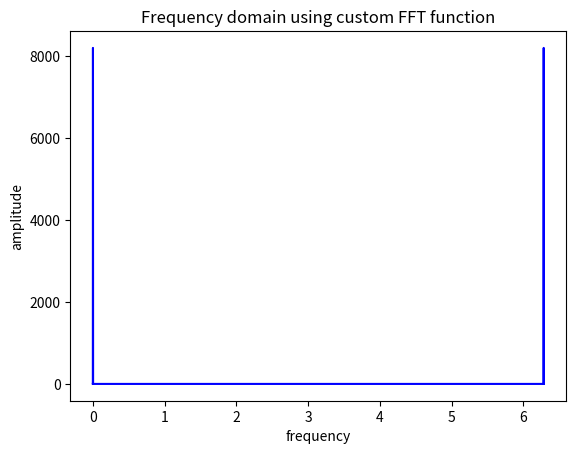
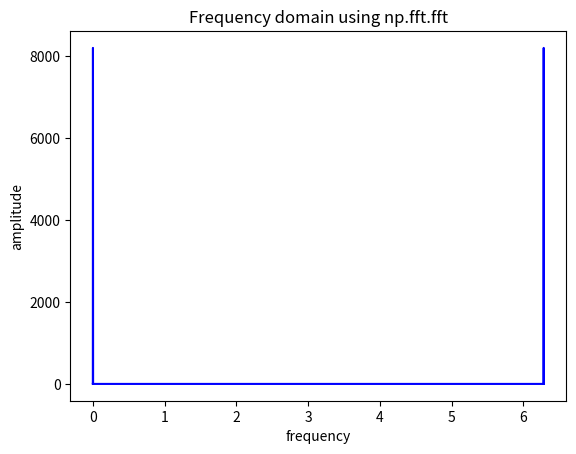
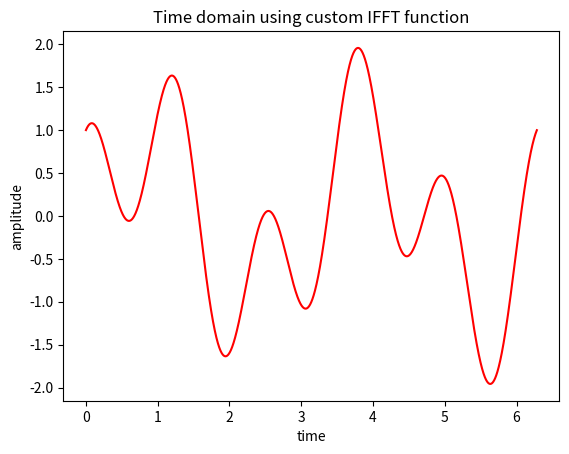
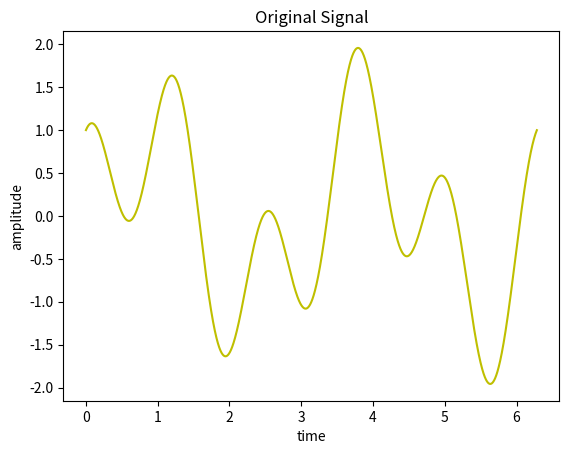
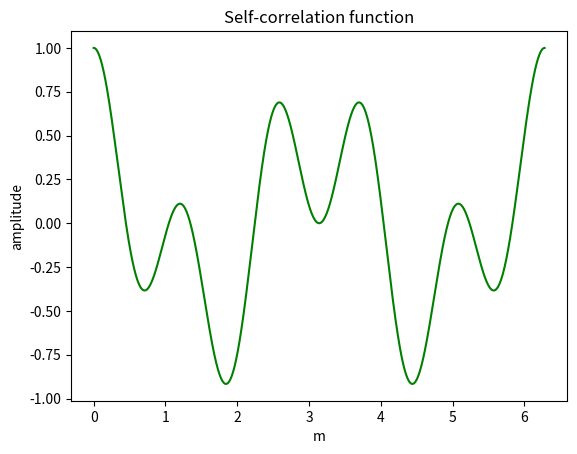

The script that saved these images, in order:
import numpy as np
import matplotlib.pyplot as plt


def W_Nk(N, k, inverse=False):
    if not inverse:
        return np.exp(-1j * 2 * np.pi / N * np.arange(0, k, 1))
    else:
        return np.exp(1j * 2 * np.pi / N * np.arange(0, k, 1))

def fft_custom(x_n, N):
    assert N & (N - 1) == 0
    if N == 2:
        return np.array([x_n[0] + x_n[1], x_n[0] - x_n[1]])
    else:
        A_n = x_n[0:N:2]
        B_n = x_n[1:N:2]
        A_k = fft_custom(A_n, int(N / 2))
        B_k = fft_custom(B_n , int(N / 2))
        W = W_Nk(N, int(N / 2))
        X1_k = A_k + W * B_k
        X2_k = A_k - W * B_k
        X_k = np.append(X1_k, X2_k, axis=0)
        return X_k

def ifft_custom(X_k, N):
    assert N & (N - 1) == 0
    if N == 2:
        return 0.5 * np.array([X_k[0] + X_k[1], X_k[0] - X_k[1]])
    else:
        A_k = X_k[0:N:2]
        B_k = X_k[1:N:2]
        A_n = ifft_custom(A_k, int(N / 2))
        B_n = ifft_custom(B_k, int(N / 2))
        W = W_Nk(N, int(N / 2), inverse=True)
        x1_n = 0.5 * (A_n + W * B_n)
        x2_n = 0.5 * (A_n - W * B_n)
        x_n = np.append(x1_n, x2_n, axis=0)
        return x_n

def self_correlate(x_n, N):
    X_k = fft_custom(x_n, N)
    X_p = 1 / N * np.abs(X_k)**2
    corr = np.real(ifft_custom(X_p, N))
    return corr


if __name__ == "__main__":
    N = 2 ** 14
    x = np.arange(0, 2 * np.pi, 2 * np.pi / N)
    x_n = np.sin(2 * x) + np.cos(5 * x)

    X_k1 = fft_custom(x_n, N)

    X_k2 = np.fft.fft(x_n)

    x_n_inverse = np.real(ifft_custom(X_k1, N))

    plt.figure(1)
    plt.plot(x, np.abs(X_k1), 'b-')
    plt.xlabel('frequency')
    plt.ylabel('amplitude')
    plt.title('Frequency domain using custom FFT function')

    plt.figure(2)
    plt.plot(x, np.abs(X_k2), 'b-')
    plt.xlabel('frequency')
    plt.ylabel('amplitude')
    plt.title('Frequency domain using np.fft.fft')

    plt.figure(3)
    plt.plot(x, x_n_inverse, 'r-')
    plt.xlabel('time')
    plt.ylabel('amplitude')
    plt.title('Time domain using custom IFFT function')

    plt.figure(4)
    plt.plot(x, x_n, 'y-')
    plt.xlabel('time')
    plt.ylabel('amplitude')
    plt.title('Original Signal')

    plt.figure(5)
    plt.plot(x, self_correlate(x_n, N), 'g-')
    plt.xlabel('m')
    plt.ylabel('amplitude')
    plt.title('Self-correlation function')
    plt.show()
